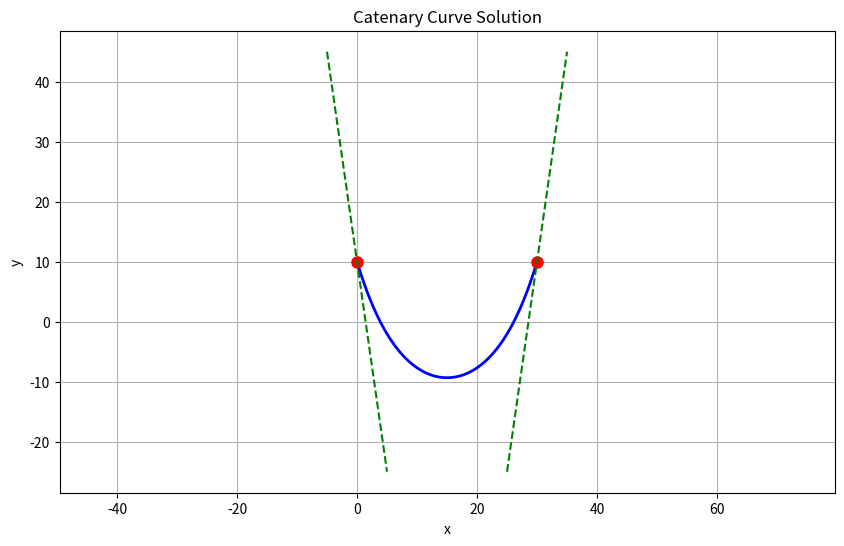

Here is the Python script that generated this plot: (Note: this script raises an exception after producing the figure.)
## #TODO Resolve length. Cannot understand function to resolve 2025-05-03

import os
import numpy as np
from scipy.optimize import minimize
from scipy.integrate import quad

def catenary_curve(x, a, x0, y0):
    """Catenary curve equation: y = a * cosh((x - x0)/a) + y0"""
    return a * np.cosh((x - x0) / a) + y0

def catenary_derivative(x, a, x0, y0):
    """Derivative of catenary curve (slope at point x)"""
    return np.sinh((x - x0) / a)

def arc_length(x1, x2, a, x0, y0):
    """Calculate the arc length of catenary between x1 and x2"""
    def integrand(x):
        return np.sqrt(1 + np.sinh((x - x0) / a)**2)
    
    return a * quad(integrand, x1, x2)[0]

def objective_function(params, x1, y1, x2, y2, slope1, slope2, target_length):
    """
    Objective function to minimize.
    params = [a, x0, y0]
    """
    a, x0, y0 = params
    
    # Check if parameters are in valid range
    if a <= 0:
        return 1e10  # Large penalty for invalid a
    
    # Calculate predicted y values and slopes at endpoints
    y1_pred = catenary_curve(x1, a, x0, y0)
    y2_pred = catenary_curve(x2, a, x0, y0)
    slope1_pred = catenary_derivative(x1, a, x0, y0)
    slope2_pred = catenary_derivative(x2, a, x0, y0)
    
    # Calculate length
    length_pred = arc_length(x1, x2, a, x0, y0)
    
    # Penalties for deviations from constraints
    y1_penalty = (y1_pred - y1)**2
    y2_penalty = (y2_pred - y2)**2
    slope1_penalty = (slope1_pred - slope1)**2
    slope2_penalty = (slope2_pred - slope2)**2
    length_penalty = (length_pred - target_length)**2
    
    return y1_penalty + y2_penalty + slope1_penalty + slope2_penalty + length_penalty

def solve_catenary(x1, y1, x2, y2, slope1, slope2, target_length, initial_guess=None):
    """
    Solve for catenary parameters given endpoints, slopes, and target length
    
    Parameters:
    - x1, y1: coordinates of first endpoint
    - x2, y2: coordinates of second endpoint
    - slope1: slope at first endpoint
    - slope2: slope at second endpoint
    - target_length: desired arc length
    - initial_guess: initial values for [a, x0, y0]
    
    Returns:
    - a, x0, y0: parameters of the catenary
    """
    if initial_guess is None:
        # Estimate initial parameter values
        dx = x2 - x1
        dy = y2 - y1
        direct_distance = np.sqrt(dx**2 + dy**2)
        
        # Initial guess for parameter a (based on sag estimate)
        a_guess = max(1.0, direct_distance / 5)
        
        # Midpoint as initial guess for x0
        x0_guess = (x1 + x2) / 2
        
        # Estimate y0 based on midpoint
        y0_guess = min(y1, y2) - a_guess
        
        initial_guess = [a_guess, x0_guess, y0_guess]
    
    # Perform optimization to find parameters
    result = minimize(
        objective_function,
        initial_guess,
        args=(x1, y1, x2, y2, slope1, slope2, target_length),
        method='Nelder-Mead',
        options={'maxiter': 10000}
    )
    
    return result.x

def plot_catenary(a, x0, y0, x1, x2, num_points=100):
    """Generate points along the catenary for plotting"""
    x = np.linspace(x1, x2, num_points)
    y = catenary_curve(x, a, x0, y0)
    return x, y

# Example usage:
if __name__ == "__main__":
    # Define constraints
    x1, y1 = 0, 10       # First endpoint
    x2, y2 = 30, 10      # Second endpoint
    slope1 = -7        # Slope at first endpoint (negative means sloping down to the right)
    slope2 = 7         # Slope at second endpoint (positive means sloping up to the right)
    target_length = 35   # Desired arc length
    
    # Solve for catenary parameters
    a, x0, y0 = solve_catenary(x1, y1, x2, y2, slope1, slope2, target_length)
    
    print(f"Catenary parameters: a={a:.4f}, x0={x0:.4f}, y0={y0:.4f}")
    
    # Generate points for plotting
    x, y = plot_catenary(a, x0, y0, x1, x2)
    
    # Verify the solution
    computed_length = arc_length(x1, x2, a, x0, y0)
    print(f"Target length: {target_length}")
    print(f"Computed length: {computed_length:.4f}")
    
    # To plot (requires matplotlib)
    import matplotlib.pyplot as plt
    plt.figure(figsize=(10, 6))
    plt.plot(x, y, 'b-', linewidth=2)
    plt.plot([x1, x2], [y1, y2], 'ro', markersize=8)
    
    # Plot tangent lines at endpoints to visualize slopes
    def plot_tangent(x, y, slope, length=5):
        plt.plot([x-length, x+length], [y-slope*length, y+slope*length], 'g--')
    
    plot_tangent(x1, y1, slope1)
    plot_tangent(x2, y2, slope2)
    
    plt.grid(True)
    plt.axis('equal')
    plt.title('Catenary Curve Solution')
    plt.xlabel('x')
    plt.ylabel('y')
    filename = os.path.basename(__file__) + '.png'
    plt.savefig(filename)
